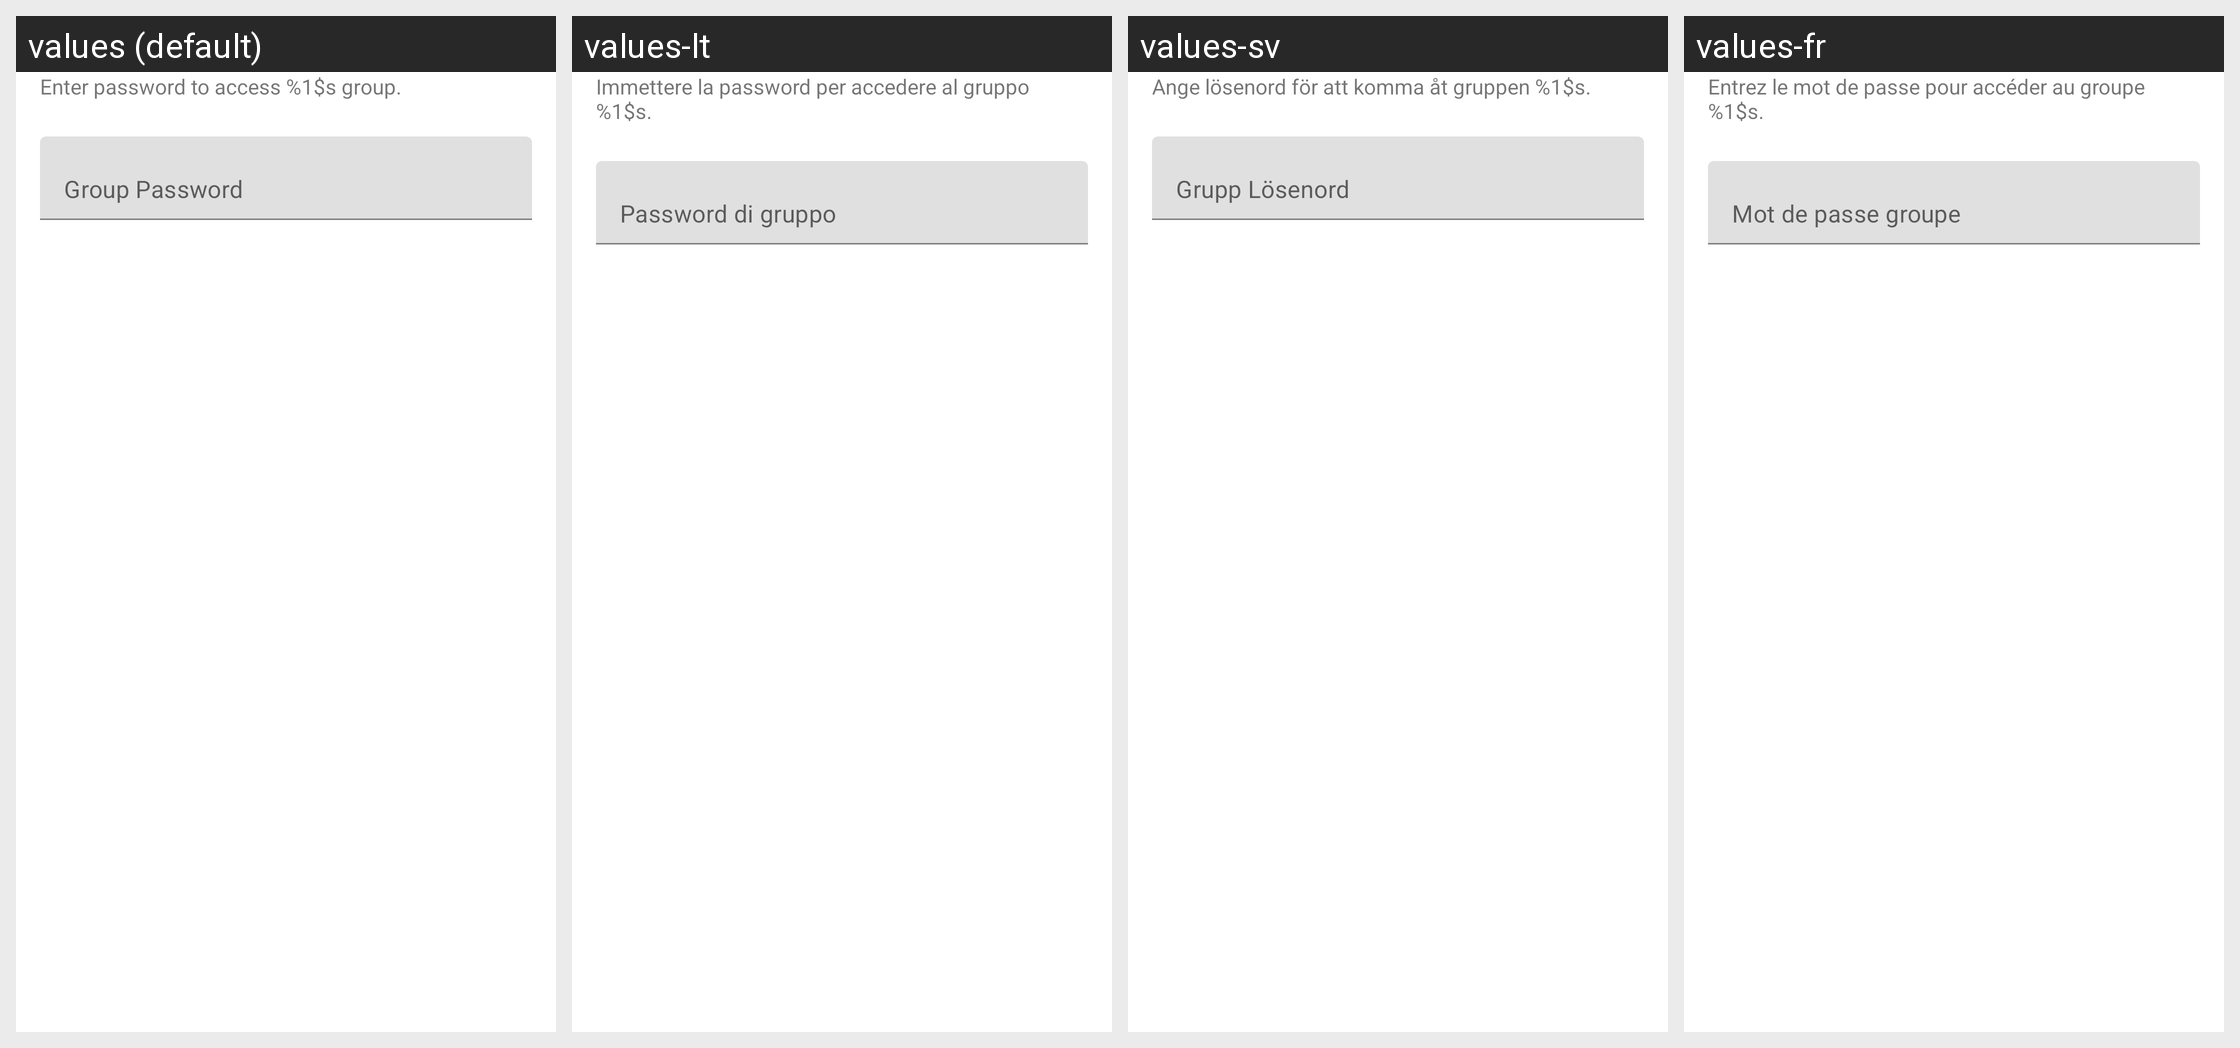

The Android screen above is rendered under several locales of the same app. Produce the string resources it draws, with the default and per-locale values.
Android screen res/layout/cometchat_join_group.xml rendered under 4 locales, left to right: values (default), values-lt, values-sv, values-fr. Device: Nexus 5 (rendered at 1080×1920; each locale shown at half size, 540×960, under a caption strip naming it); theme Theme.MaterialComponents.DayNight.NoActionBar.
Other locales in the repository, not shown: values-ar, values-de, values-es, values-hi, values-ms, values-pt, values-ru, values-zh, values-zh-rTW.
Strings drawn on this screen, with the default value and each locale's value (text and hints the layout hard-codes, and strings that could not be matched under every locale, appear in the picture but are not listed):

join_group_text
  values: Enter password to access %1$s group. 
  values-lt: Immettere la password per accedere al gruppo %1$s.
  values-sv: Ange lösenord för att komma åt gruppen %1$s.
  values-fr: Entrez le mot de passe pour accéder au groupe %1$s.

group_password
  values: Group Password
  values-lt: Password di gruppo
  values-sv: Grupp Lösenord
  values-fr: Mot de passe groupe
